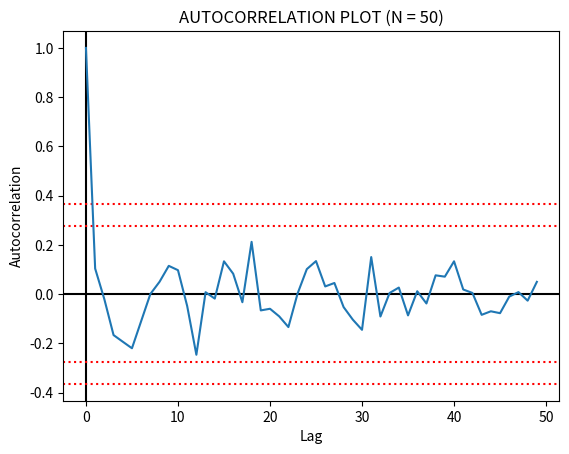

Recreate this plot in Python.
import numpy as np
import matplotlib.pyplot as plt
import seaborn as sns
import scipy


def autocorrelation_plot(x: np.ndarray) -> np.ndarray:
    """
    Computes and graphs the auto correlation of the series `x`
    That is, it checks if there is an auto correlation between `x` 
    and its time lagged version for different values of the time lag

    This can help check for the randomness of the data

    reference: [NIST Engineering Stats Handbook](https://www.itl.nist.gov/div898/handbook/eda/section3/autocopl.htm)
    """
    N = x.shape[0]
    x_bar = x.mean()
    C_0 = ((x-x_bar)**2).sum() / N # variance
    
    def autocovariance(x, h):
        x_head = x[:N-h]
        x_tail = x[h:]

        C_h = ((x_head-x_bar) * (x_tail-x_bar)).sum() / N # could also be divided by `(N-h)`

        return C_h

    corr = np.array([autocovariance(x, h) for h in range(N)]) / C_0

    # thresholds for confidence limits 95% and 99%
    # correlation values that are outside `[-th_95, th_95]` are significant at 95% confidence level
    th_95 = scipy.stats.norm.ppf(.975) / N**.5
    th_99 = scipy.stats.norm.ppf(.995) / N**.5
    


    _, ax = plt.subplots()
    
    ax.axvline(x=0, color='k', linestyle='-')
    ax.axhline(y=0, color='k', linestyle='-')

    ax.axhline(y=th_95, color='r', linestyle=':')
    ax.axhline(y=-th_95, color='r', linestyle=':')
    ax.axhline(y=th_99, color='r', linestyle=':')
    ax.axhline(y=-th_99, color='r', linestyle=':')

    ax.plot(corr, linestyle='-')

    ax.set_xlabel('Lag')
    ax.set_ylabel('Autocorrelation')
    ax.set_title(f'AUTOCORRELATION PLOT (N = {N})')

    plt.show()

    return corr



if __name__ == '__main__':
    X = np.random.standard_normal(50)#np.arange(50)
    # print(X)
    autocorrelation_plot(X)